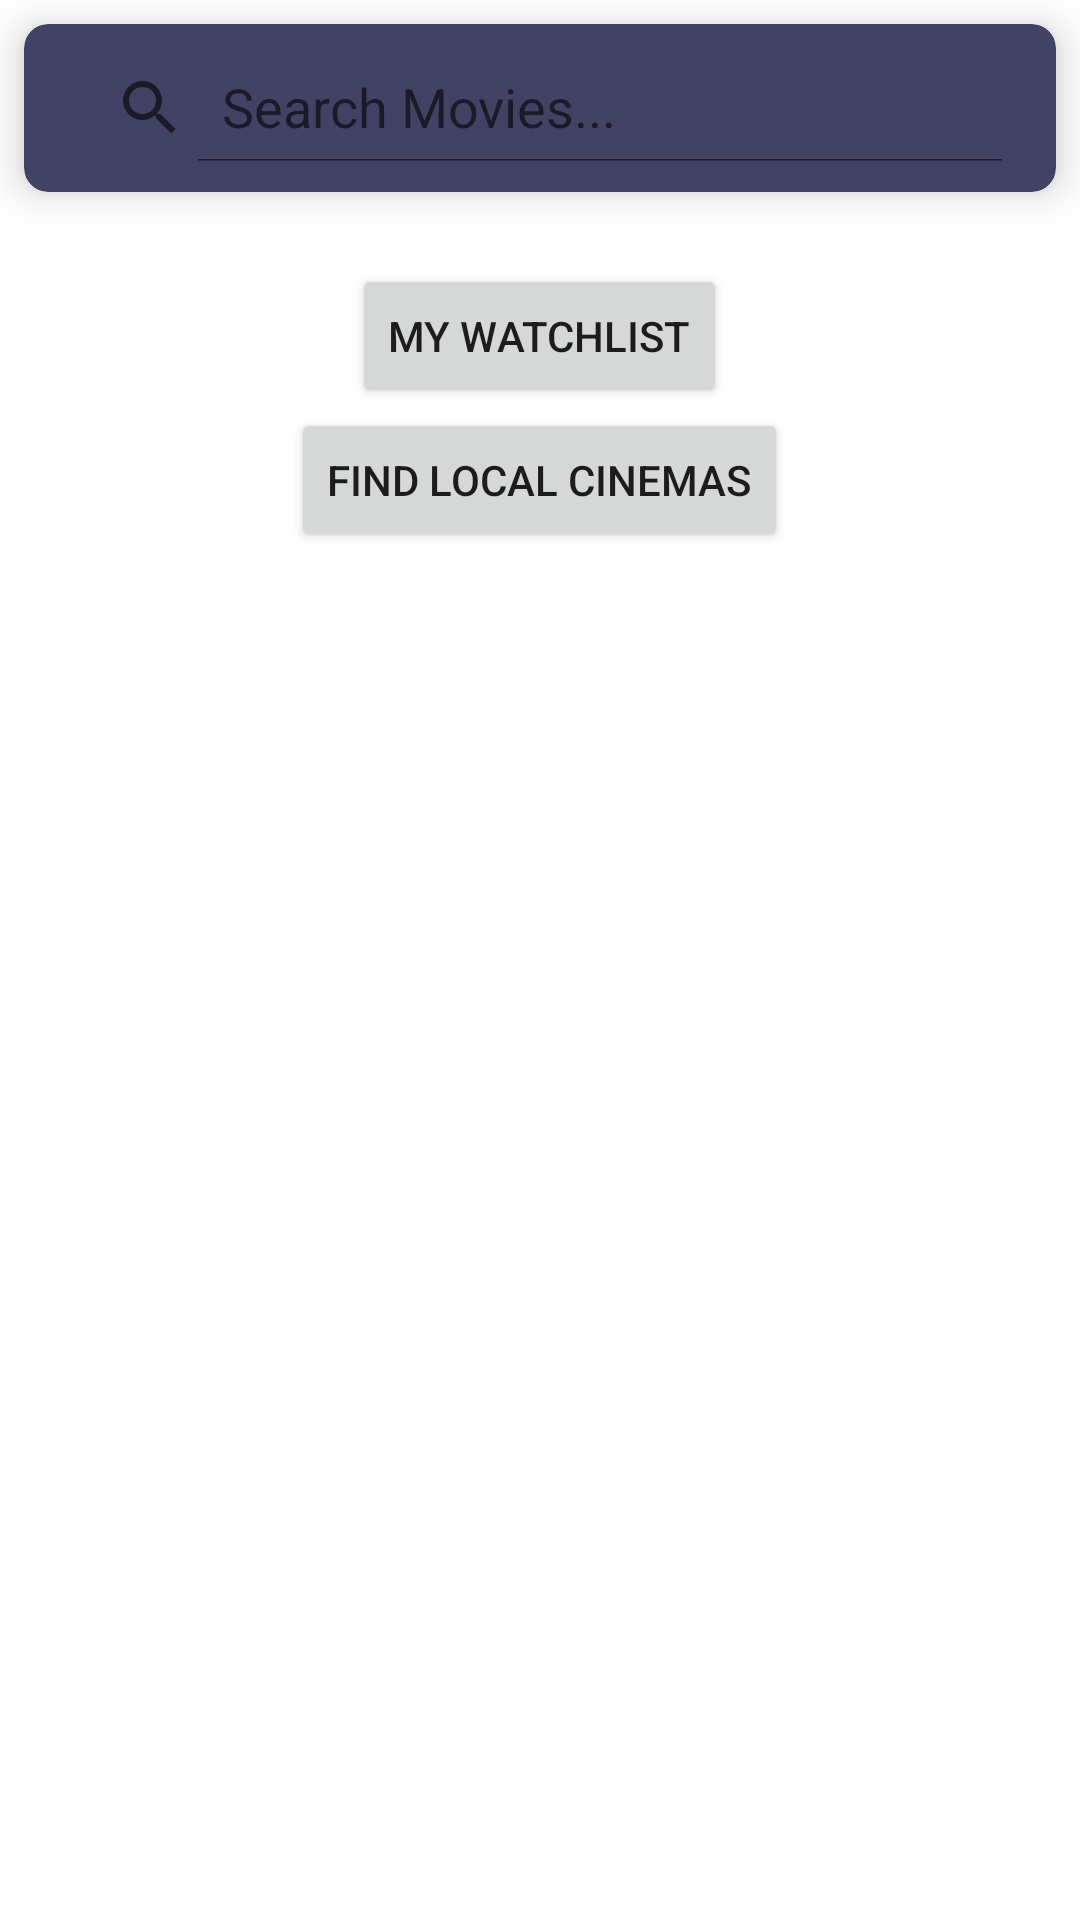

Layout XML and referenced resources for this Android screen:
<!-- AndroidManifest.xml: application theme Theme.IMDBWatchList -->
<!-- res/layout/activity_main.xml -->
<?xml version="1.0" encoding="utf-8"?>
<LinearLayout xmlns:android="http://schemas.android.com/apk/res/android"
    xmlns:app="http://schemas.android.com/apk/res-auto"
    xmlns:tools="http://schemas.android.com/tools"
    android:layout_width="match_parent"
    android:layout_height="match_parent"
    tools:context=".MainActivity"
    android:orientation="vertical"
    android:background="@drawable/background">

    <androidx.cardview.widget.CardView
        android:layout_width="match_parent"
        android:layout_height="wrap_content"
        android:layout_margin="8dp"
        app:cardCornerRadius="8dp"
        app:cardElevation="8dp"
        app:cardBackgroundColor="@color/main"
        >


        <androidx.appcompat.widget.SearchView

            android:id="@+id/search_view"
            app:iconifiedByDefault="false"
            app:queryHint="Search Movies..."
            android:layout_width="match_parent"
            android:layout_height="?attr/actionBarSize"
            android:padding="10dp"
            />

    </androidx.cardview.widget.CardView>
    <androidx.cardview.widget.CardView
        android:layout_width="match_parent"
        android:layout_height="wrap_content"
        app:cardBackgroundColor="@color/main"
        app:cardElevation="8dp"
        app:cardCornerRadius="8dp"
        android:layout_margin="8dp"
        >
        <androidx.recyclerview.widget.RecyclerView
            android:id="@+id/recycler_view_home"
            android:layout_width="match_parent"
            android:layout_height="wrap_content"/>


    </androidx.cardview.widget.CardView>
    <Button
        android:id="@+id/movz"
        android:layout_gravity="center"
        android:gravity="center"
        android:layout_width="wrap_content"
        android:layout_height="wrap_content"
        android:text="My WatchList"
        />
    <Button
        android:id="@+id/cinemaz"
        android:layout_gravity="center"
        android:gravity="center"
        android:layout_width="wrap_content"
        android:layout_height="wrap_content"
        android:text="Find Local Cinemas"/>

</LinearLayout>
<!-- resources referenced by this layout -->
<resources>
  <color name="main">#424364</color>
  <style name="Theme.IMDBWatchList" parent="Theme.MaterialComponents.DayNight.DarkActionBar">
          
          <item name="colorPrimary">@color/purple_500</item>
          <item name="colorPrimaryVariant">@color/purple_700</item>
          <item name="colorOnPrimary">@color/white</item>
          
          <item name="colorSecondary">@color/teal_200</item>
          <item name="colorSecondaryVariant">@color/teal_700</item>
          <item name="colorOnSecondary">@color/black</item>
          
          <item name="android:statusBarColor" tools:targetApi="l">?attr/colorPrimaryVariant</item>
          
      </style>
  <color name="purple_500">#424364</color>
  <color name="purple_700">#424364</color>
  <color name="white">#FFFFFFFF</color>
  <color name="teal_200">#FF03DAC5</color>
  <color name="teal_700">#FF018786</color>
  <color name="black">#FF000000</color>
</resources>
